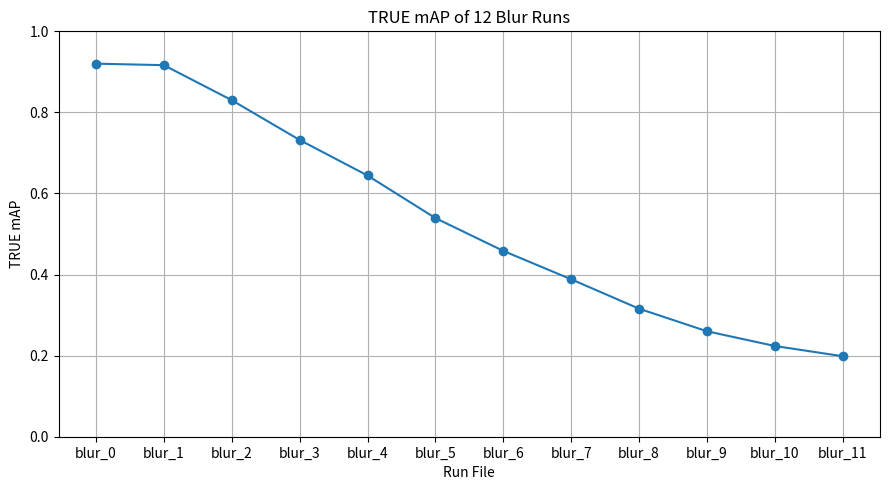

Recreate this plot in Python. (Note: this script raises an exception after producing the figure.)
import matplotlib.pyplot as plt

# Filenames and corresponding TRUE mAP values
file_labels = [
    "blur_0", "blur_1", "blur_2", "blur_3", "blur_4", "blur_5",
    "blur_6", "blur_7", "blur_8", "blur_9", "blur_10", "blur_11"
]
true_map = [
    0.920227, 0.916559, 0.830171, 0.732030, 0.644382, 0.539404,
    0.458399, 0.388370, 0.315836, 0.260169, 0.223833, 0.198565
]

plt.figure(figsize=(9,5))
plt.plot(file_labels, true_map, marker='o', linestyle='-')
plt.title("TRUE mAP of 12 Blur Runs")
plt.xlabel("Run File")
plt.ylabel("TRUE mAP")
plt.ylim(0, 1)
plt.grid(True)
plt.tight_layout()

plt.savefig('/home/junwoo/cmda4864_capstones/02456-MAFAT/results/true_map_plot.png', dpi=300)

plt.show()
